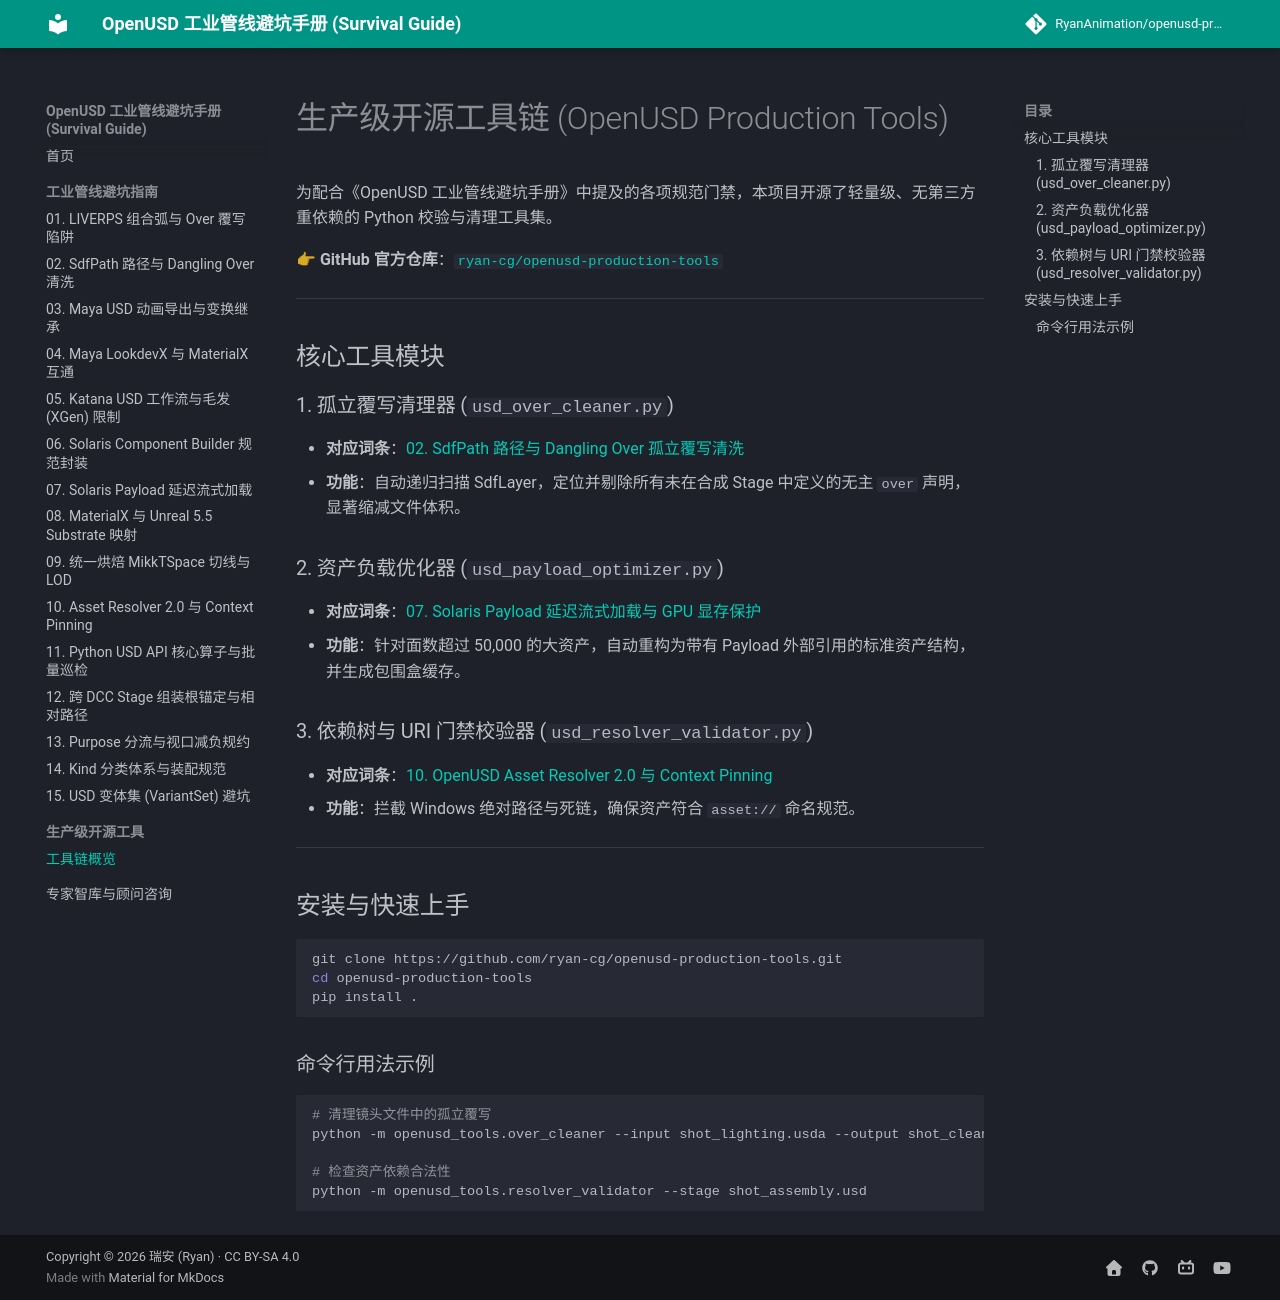

repository: RyanAnimation/openusd-handbook · page: tools/index.html · generator: mkdocs

# 生产级开源工具链 (OpenUSD Production Tools)

为配合《OpenUSD 工业管线避坑手册》中提及的各项规范门禁，本项目开源了轻量级、无第三方重依赖的 Python 校验与清理工具集。

👉 **GitHub 官方仓库**：[`ryan-cg/openusd-production-tools`](https://github.com/ryan-cg/openusd-production-tools)

---

## 核心工具模块

### 1. 孤立覆写清理器 (`usd_over_cleaner.py`)
- **对应词条**：[02. SdfPath 路径与 Dangling Over 孤立覆写清洗](../pitfalls/02_dangling_over_cleanup.md)
- **功能**：自动递归扫描 SdfLayer，定位并剔除所有未在合成 Stage 中定义的无主 `over` 声明，显著缩减文件体积。

### 2. 资产负载优化器 (`usd_payload_optimizer.py`)
- **对应词条**：[07. Solaris Payload 延迟流式加载与 GPU 显存保护](../pitfalls/07_solaris_payload_delayed_loading.md)
- **功能**：针对面数超过 50,000 的大资产，自动重构为带有 Payload 外部引用的标准资产结构，并生成包围盒缓存。

### 3. 依赖树与 URI 门禁校验器 (`usd_resolver_validator.py`)
- **对应词条**：[10. OpenUSD Asset Resolver 2.0 与 Context Pinning](../pitfalls/10_asset_resolver_context_pinning.md)
- **功能**：拦截 Windows 绝对路径与死链，确保资产符合 `asset://` 命名规范。

---

## 安装与快速上手

```bash
git clone https://github.com/ryan-cg/openusd-production-tools.git
cd openusd-production-tools
pip install .
```

### 命令行用法示例
```bash
# 清理镜头文件中的孤立覆写
python -m openusd_tools.over_cleaner --input shot_lighting.usda --output shot_clean.usda

# 检查资产依赖合法性
python -m openusd_tools.resolver_validator --stage shot_assembly.usd
```
